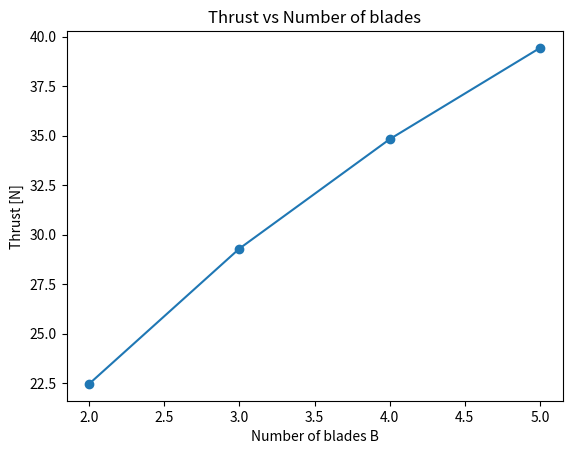
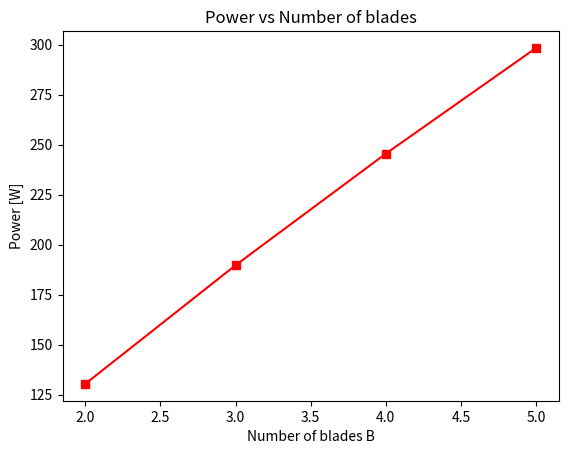
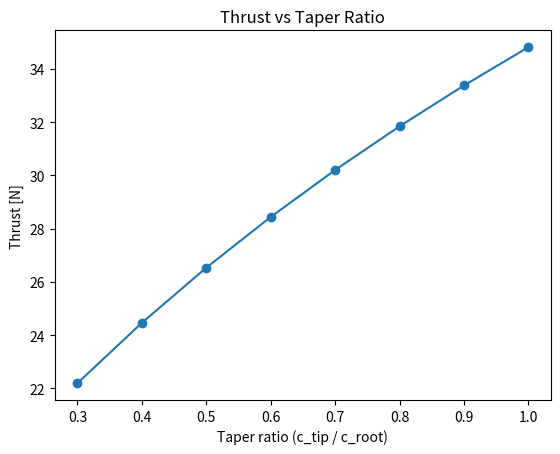
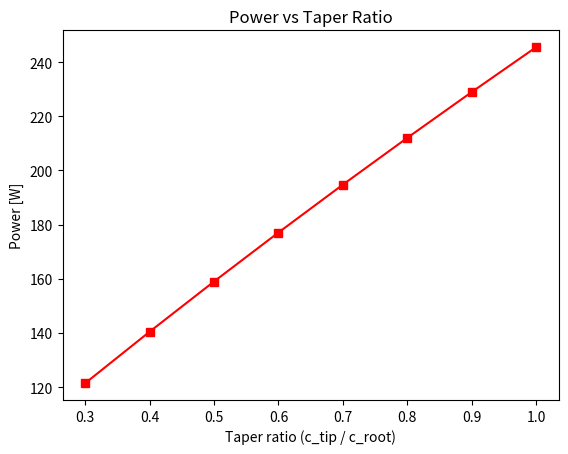
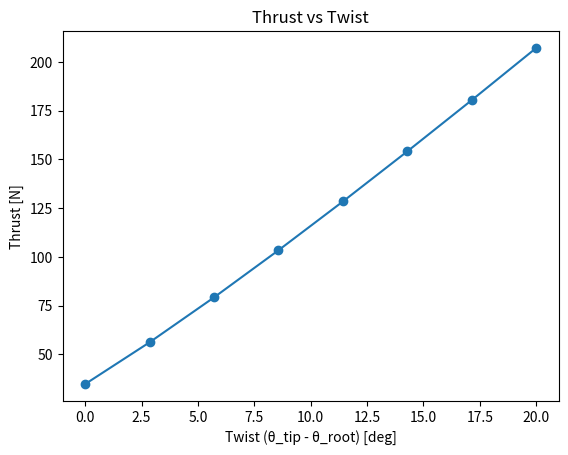
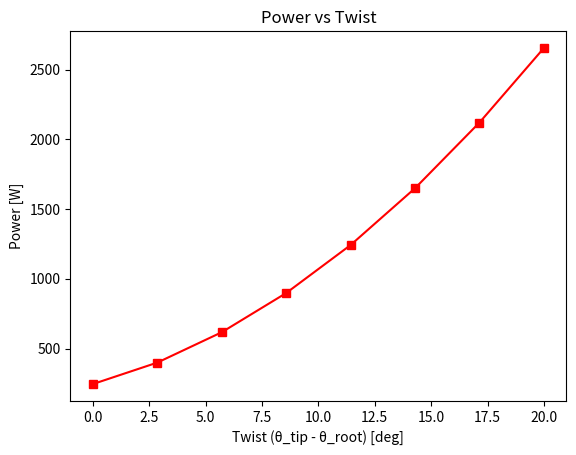

Here is the Python script that generated these plots, in order:
import numpy as np
import math
import matplotlib.pyplot as plt

RHO_DEFAULT = 1.225

class Airfoil:
    def __init__(self, a0, Cd0, e):
        self.a0 = a0
        self.Cd0 = Cd0
        self.e = e
    def Cl(self, alpha): return self.a0 * alpha
    def Cd(self, alpha): return self.Cd0 + self.e * alpha**2

class Blade:
    """
    Now supports linear taper & linear twist and a root cut-out.
    Provide c_root, c_tip, theta_root(rad), theta_tip(rad), R_root, R_tip.
    """
    def __init__(self, R_root, R_tip, c_root, c_tip, theta_root, theta_tip, airfoil: Airfoil):
        self.R_root = R_root
        self.R_tip  = R_tip
        self.c_root = c_root
        self.c_tip  = c_tip
        self.theta_root = theta_root
        self.theta_tip  = theta_tip
        self.airfoil = airfoil

    def c(self, r):
        # linear taper across [R_root, R_tip]
        mu = (r - self.R_root) / (self.R_tip - self.R_root)
        mu = min(max(mu, 0.0), 1.0)
        return self.c_root + (self.c_tip - self.c_root) * mu

    def theta(self, r):
        # linear twist across [R_root, R_tip]
        mu = (r - self.R_root) / (self.R_tip - self.R_root)
        mu = min(max(mu, 0.0), 1.0)
        return self.theta_root + (self.theta_tip - self.theta_root) * mu

class Rotor:
    def __init__(self, B, blade: Blade):
        self.B = B
        self.blade = blade

    def solidity_local(self, r):
        # local solidity based on circumference annulus
        return (self.B * self.blade.c(r)) / (2 * math.pi * r)

def prandtl_F_lambda(B, r, R, lambda_):
    
    lambda_safe = max(abs(lambda_), 1e-8)
    f = 0.5 * B * (1.0 - r / R) / lambda_safe
    f = min(max(f, 1e-8), 50.0)
    exp_arg = math.exp(-f)
    exp_arg = min(max(exp_arg, -1.0), 1.0)
    F = (2.0 / math.pi) * math.acos(exp_arg)
    return max(F, 1e-6)

def solve_annulus_vi_lambda(rotor, r, V, omega, rho, max_iter=200, tol=1e-8, damp=0.6):
    b = rotor.blade
    B = rotor.B
    Ut = omega * r
    c = b.c(r)
    th = b.theta(r)

    # initial guess for vi
    vi = 0.05 * Ut
    for _ in range(max_iter):
        Uax = V + vi
        phi = math.atan2(Uax, Ut)

        lambda_local = (V + vi) / (omega * r) if (omega * r) != 0.0 else 1e-8
        F = prandtl_F_lambda(B, r, b.R_tip, lambda_local)

        U = math.hypot(Ut, Uax)
        q = 0.5 * rho * U*U
        alpha = th - phi
        Cl = b.airfoil.Cl(alpha)
        Cd = b.airfoil.Cd(alpha)

        dT_BE_dr = B * q * c * (Cl*math.cos(phi) - Cd*math.sin(phi))
        dT_MT_dr = 4.0 * math.pi * rho * F * r * Uax * vi

        Rres = dT_BE_dr - dT_MT_dr
        if abs(Rres) < tol * (1.0 + abs(dT_BE_dr)):
            break

        # finite-difference approx for derivative wrt vi (damped)
        dvi = max(1e-4, 0.01*(vi + 1.0))
        vi_p = max(0.0, vi + dvi)
        Uax_p = V + vi_p
        phi_p = math.atan2(Uax_p, Ut)
        lambda_p = (V + vi_p) / (omega * r) if (omega * r) != 0.0 else 1e-8
        F_p = prandtl_F_lambda(B, r, b.R_tip, lambda_p)
        U_p = math.hypot(Ut, Uax_p); q_p = 0.5 * rho * U_p*U_p
        alpha_p = th - phi_p
        Cl_p = b.airfoil.Cl(alpha_p); Cd_p = b.airfoil.Cd(alpha_p)
        dT_BE_dr_p = B * q_p * c * (Cl_p*math.cos(phi_p) - Cd_p*math.sin(phi_p))
        dT_MT_dr_p = 4.0 * math.pi * rho * F_p * r * Uax_p * vi_p
        Rres_p = dT_BE_dr_p - dT_MT_dr_p

        dR_dvi = (Rres_p - Rres) / dvi if abs(Rres_p - Rres) > 1e-16 else 1.0
        step = -Rres / dR_dvi
        vi = max(0.0, vi + damp * step)

    # final local quantities
    Uax = V + vi
    phi = math.atan2(Uax, Ut)
    U = math.hypot(Ut, Uax)
    q = 0.5 * rho * U*U
    alpha = th - phi
    Cl = b.airfoil.Cl(alpha)
    Cd = b.airfoil.Cd(alpha)
    return vi, phi, q, Cl, Cd, U

def solver(rotor: Rotor, V, omega, rho=1.225, n_sections=80):
    b = rotor.blade
    mu = np.linspace(0, 1, n_sections)
    r_nodes = 0.5*(1 - np.cos(np.pi*mu))
    r = b.R_root + (b.R_tip - b.R_root) * r_nodes
    dr = np.gradient(r)

    T = 0.0
    Q = 0.0
    for ri, dri in zip(r, dr):
        c = b.c(ri)
        if c <= 0:
            continue
        vi, phi, q, Cl, Cd, U = solve_annulus_vi_lambda(rotor, ri, V, omega, rho)
        Lp = q * c * Cl
        Dp = q * c * Cd
        dT = rotor.B * (Lp * math.cos(phi) - Dp * math.sin(phi)) * dri
        dQ = rotor.B * (Lp * math.sin(phi) + Dp * math.cos(phi)) * ri * dri
        T += dT
        Q += dQ

    P = Q * omega
    R_tip = b.R_tip

    # Performance coefficients
    CT = 2 * T / (rho * math.pi * omega**2 * R_tip**4)
    CQ = 2 * Q / (rho * math.pi * omega**2 * R_tip**5)
    CP = 2 * Q / (rho * math.pi * omega**3 * R_tip**5)
    
    return T, Q, P, CT, CQ, CP

# ---------------------------
# Test case
# ---------------------------
if __name__ == '__main__':
    airfoil = Airfoil(a0=5.75, Cd0=0.0113, e=1.25)
    rpm = 960
    omega = (np.pi / 30.0) * rpm
    rho = 1.225

    R_root, R_tip = 0.125, 0.762
    c_root_default = 0.0508
    theta_default = np.deg2rad(5)   # pick some mid pitch

    # ------------------------------------------------
    # Sweep 1: Thrust vs No. of Blades / Power vs No. of Blades
    # ------------------------------------------------
    B_values = [2, 3, 4, 5]
    T_B, P_B = [], []

    for B in B_values:
        blade = Blade(R_root, R_tip, c_root_default, c_root_default,
                      theta_default, theta_default, airfoil)
        rotor = Rotor(B, blade)
        T, Q, P, *_ = solver(rotor, V=0, omega=omega, rho=rho, n_sections=200)
        T_B.append(T)
        P_B.append(P)

    plt.figure()
    plt.plot(B_values, T_B, "o-", label="Thrust")
    plt.xlabel("Number of blades B")
    plt.ylabel("Thrust [N]")
    plt.title("Thrust vs Number of blades")

    plt.figure()
    plt.plot(B_values, P_B, "s-", label="Power", color="red")
    plt.xlabel("Number of blades B")
    plt.ylabel("Power [W]")
    plt.title("Power vs Number of blades")

    # ------------------------------------------------
    # Sweep 2: Thrust vs Taper ratio / Power vs Taper ratio
    # ------------------------------------------------
    taper_ratios = np.linspace(0.3, 1.0, 8)   # c_tip / c_root
    T_taper, P_taper = [], []
    B = 4  # fix number of blades

    for tr in taper_ratios:
        c_tip = tr * c_root_default
        blade = Blade(R_root, R_tip, c_root_default, c_tip,
                      theta_default, theta_default, airfoil)
        rotor = Rotor(B, blade)
        T, Q, P, *_ = solver(rotor, V=0, omega=omega, rho=rho, n_sections=200)
        T_taper.append(T)
        P_taper.append(P)

    plt.figure()
    plt.plot(taper_ratios, T_taper, "o-")
    plt.xlabel("Taper ratio (c_tip / c_root)")
    plt.ylabel("Thrust [N]")
    plt.title("Thrust vs Taper Ratio")

    plt.figure()
    plt.plot(taper_ratios, P_taper, "s-", color="red")
    plt.xlabel("Taper ratio (c_tip / c_root)")
    plt.ylabel("Power [W]")
    plt.title("Power vs Taper Ratio")

    # ------------------------------------------------
    # Sweep 3: Thrust vs Twist / Power vs Twist
    # ------------------------------------------------
    twists = np.deg2rad(np.linspace(0, 20, 8))  # twist = theta_tip - theta_root
    T_twist, P_twist = [], []
    B = 4

    for twist in twists:
        blade = Blade(R_root, R_tip, c_root_default, c_root_default,
                      theta_default, theta_default + twist, airfoil)
        rotor = Rotor(B, blade)
        T, Q, P, *_ = solver(rotor, V=0, omega=omega, rho=rho, n_sections=200)
        T_twist.append(T)
        P_twist.append(P)

    plt.figure()
    plt.plot(np.rad2deg(twists), T_twist, "o-")
    plt.xlabel("Twist (θ_tip - θ_root) [deg]")
    plt.ylabel("Thrust [N]")
    plt.title("Thrust vs Twist")

    plt.figure()
    plt.plot(np.rad2deg(twists), P_twist, "s-", color="red")
    plt.xlabel("Twist (θ_tip - θ_root) [deg]")
    plt.ylabel("Power [W]")
    plt.title("Power vs Twist")

    # Show all plots
    plt.show()